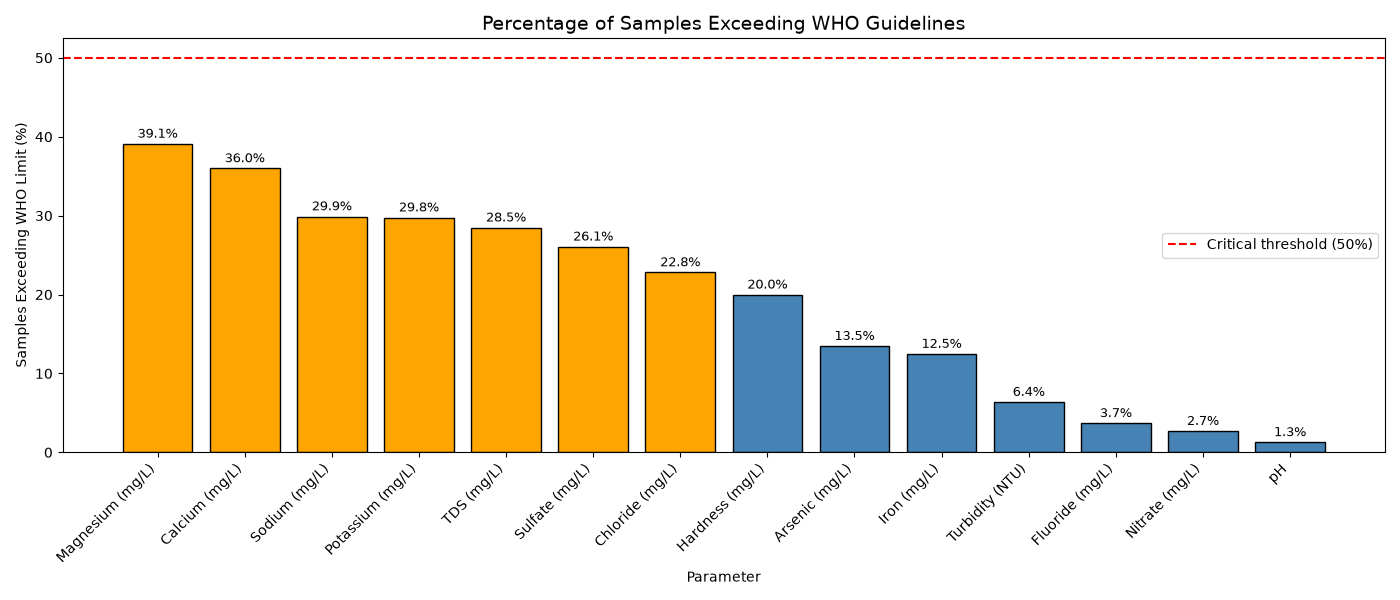

The data file committed next to this chart (first rows):
, Exceedance_%
Magnesium (mg/L), 39.09
Calcium (mg/L), 35.98
Sodium (mg/L), 29.89
Potassium (mg/L), 29.75
TDS (mg/L), 28.47
Sulfate (mg/L), 26.06
Chloride (mg/L), 22.8
Hardness (mg/L), 19.97
Arsenic (mg/L), 13.46
Iron (mg/L), 12.46
Turbidity (NTU), 6.37
Fluoride (mg/L), 3.68
Nitrate (mg/L), 2.69
pH, 1.27
